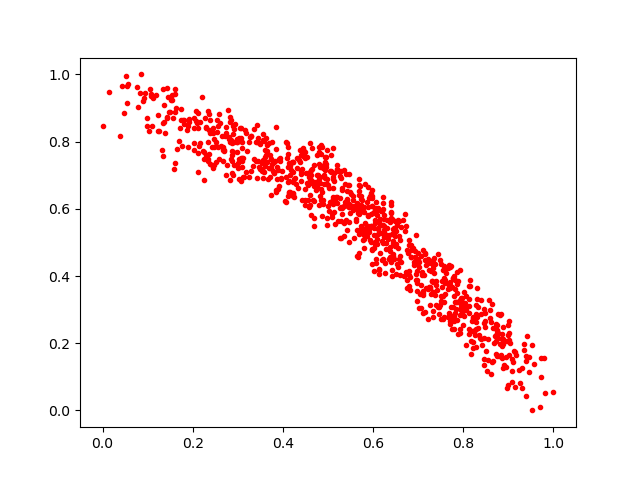

The data file committed next to this chart (first rows):
0.22464585, 0.7496611
0.4124, 0.6802
0.642, 0.5248
0.8856, 0.1561
0.6055, 0.45
0.8973, 0.06724
0.4599, 0.7949
0.5743, 0.6109
0.2147, 0.7854
0.7104, 0.3541
0.4186, 0.7141
0.7938, 0.3025
0.1637, 0.8999
0.5693, 0.5255
0.1233, 0.8323
0.2372, 0.8341
0.1339, 0.7586
0.5425, 0.5354
0.7743, 0.2433
0.982, 0.052
0.753, 0.3682
0.468, 0.6783
0.6112, 0.5428
0.247, 0.7313
0.2369, 0.7627
0.5789, 0.5394
0.1921, 0.8677
0.4937, 0.7168
0.7796, 0.2652
0.03921, 0.818
0.2836, 0.8575
0.4819, 0.6754
0.6844, 0.4921
0.1891, 0.7852
0.8298, 0.364
0.7551, 0.2728
0.4222, 0.6795
0.7812, 0.322
0.526, 0.6012
0.6743, 0.476
0.4613, 0.5824
0.2749, 0.8251
0.5416, 0.6272
0.1479, 0.8889
0.6745, 0.41
0.7295, 0.4383
0.4057, 0.6221
0.6489, 0.4889
0.4939, 0.6903
0.6156, 0.4691
0.4228, 0.6454
0.6737, 0.4119
0.0467, 0.8862
0.3064, 0.8409
0.8532, 0.1177
0.2883, 0.7699
0.7403, 0.3147
0.4637, 0.6777
0.5059, 0.7136
0.7681, 0.4339
0.3301, 0.7115
... 862 more rows
